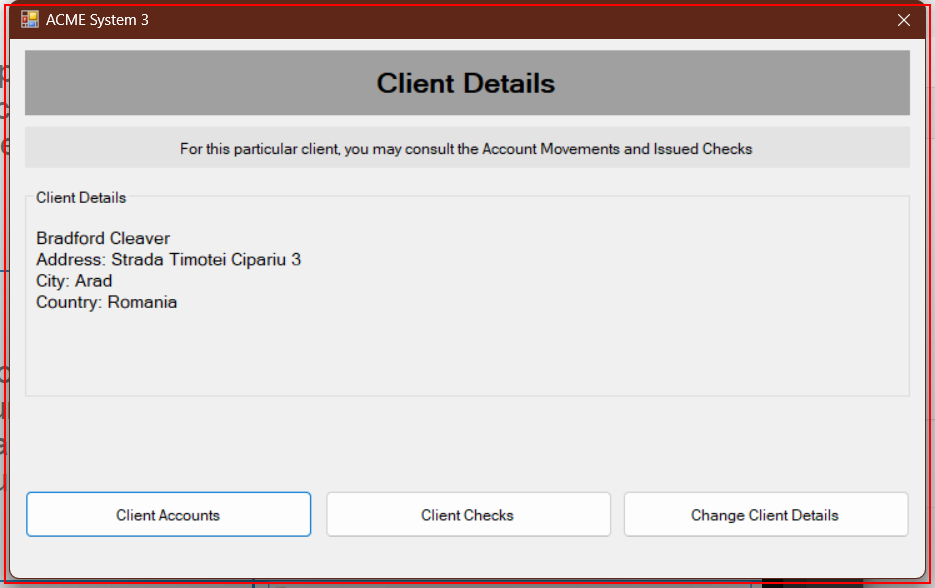
Task: ACME System 3 library
Workflow: ACME_System3_Open_Client_Accounts

Step 1 [try]: find 'ClientDetails' (acme-system3.exe)

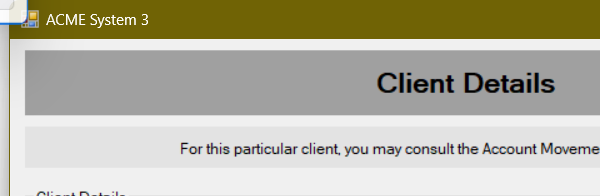
Step 2 [try]: Attach Window - Client Details on 'ClientDetails' (acme-system3.exe)

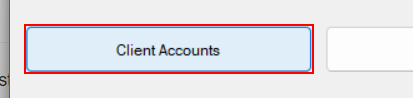
Step 3 [try]: click on 'button1'

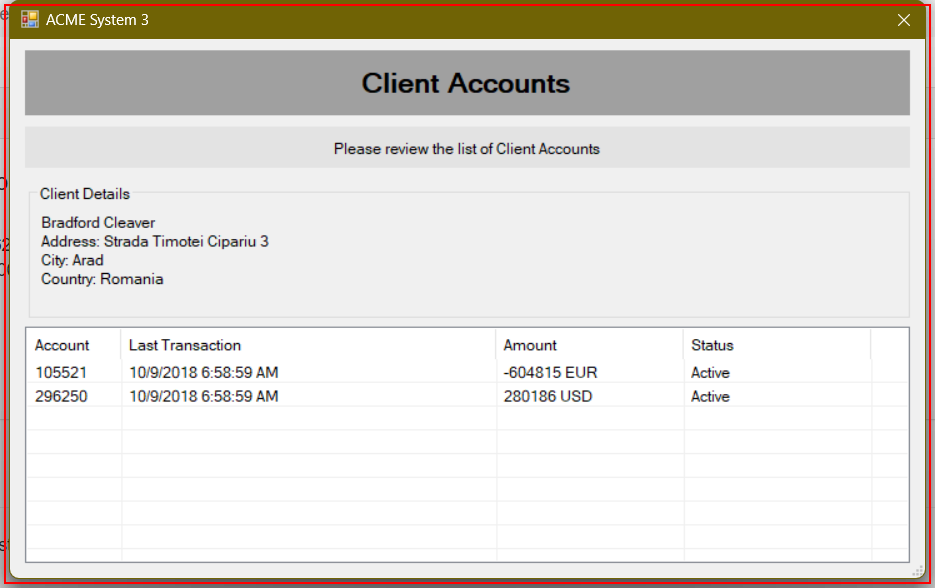
Step 4 [try]: find 'ClientAccounts' (acme-system3.exe)